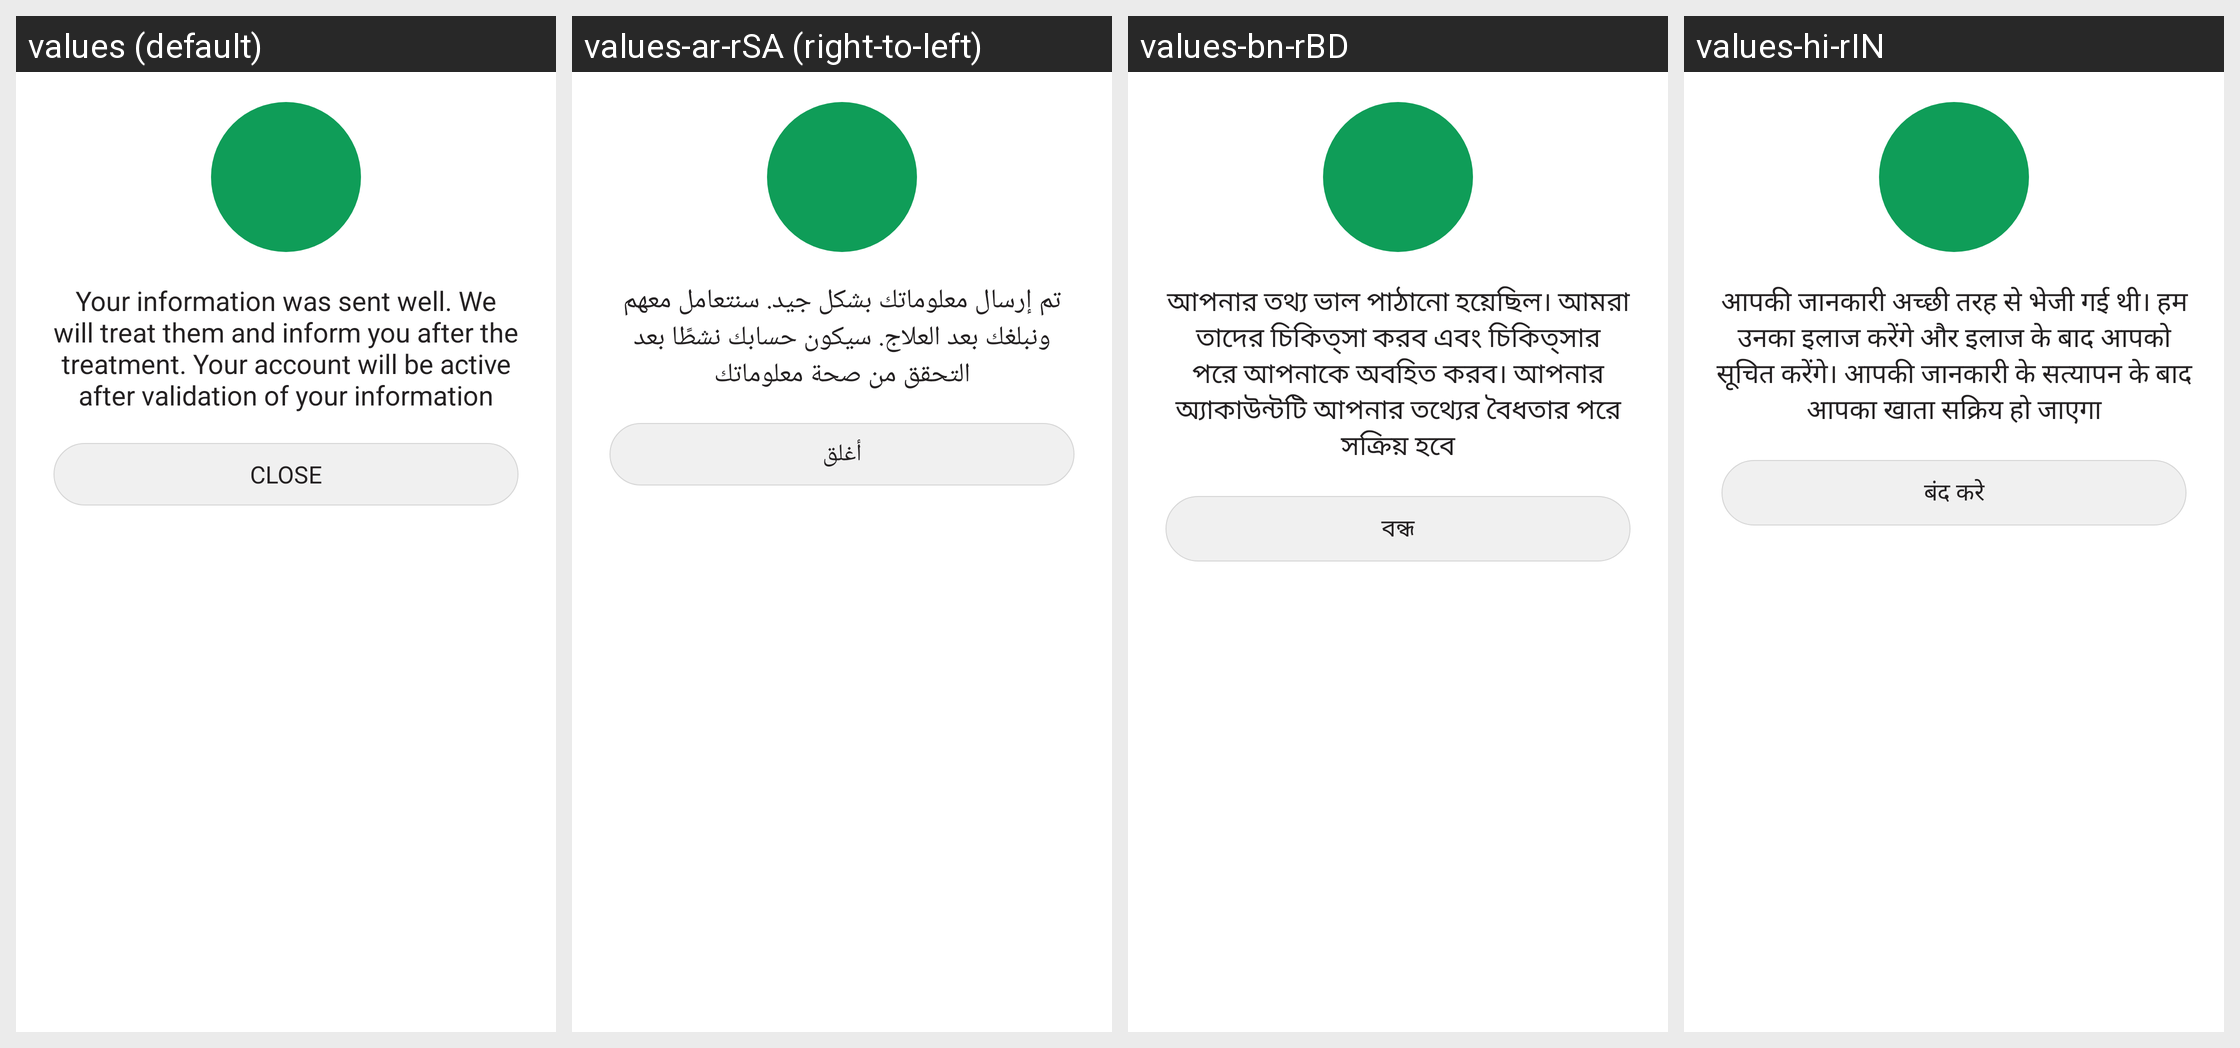

The same Android screen rendered under several of its app's locales, left to right. List the strings drawn on it with the default value and each locale's translation.
Android screen res/layout/dialog_layout_subscribe_success.xml rendered under 4 locales, left to right: values (default), values-ar-rSA (right-to-left), values-bn-rBD, values-hi-rIN. Device: Nexus 5 (rendered at 1080×1920; each locale shown at half size, 540×960, under a caption strip naming it); theme AppTheme.
Other locales in the repository, not shown: values-bo-rCN, values-de-rDE, values-en-rGB, values-es-rES, values-fr-rFR, values-ja-rJP, values-ko-rKP, values-pt-rPT, values-ru-rRU.
Strings drawn on this screen, with the default value and each locale's value (text and hints the layout hard-codes, and strings that could not be matched under every locale, appear in the picture but are not listed):

your_information_was_sent_well_we_will_treat_them_and_inform_you_after_the_treatment_your_account_will_be_active_after_validation_of_your_information
  values: Your information was sent well. We will treat them and inform you after the treatment. Your account will be active after validation of your information
  values-ar-rSA: تم إرسال معلوماتك بشكل جيد. سنتعامل معهم ونبلغك بعد العلاج. سيكون حسابك نشطًا بعد التحقق من صحة معلوماتك
  values-bn-rBD: আপনার তথ্য ভাল পাঠানো হয়েছিল। আমরা তাদের চিকিত্সা করব এবং চিকিত্সার পরে আপনাকে অবহিত করব। আপনার অ্যাকাউন্টটি আপনার তথ্যের বৈধতার পরে সক্রিয় হবে
  values-hi-rIN: आपकी जानकारी अच्छी तरह से भेजी गई थी। हम उनका इलाज करेंगे और इलाज के बाद आपको सूचित करेंगे। आपकी जानकारी के सत्यापन के बाद आपका खाता सक्रिय हो जाएगा

close
  values: CLOSE
  values-ar-rSA: أغلق
  values-bn-rBD: বন্ধ
  values-hi-rIN: बंद करे
